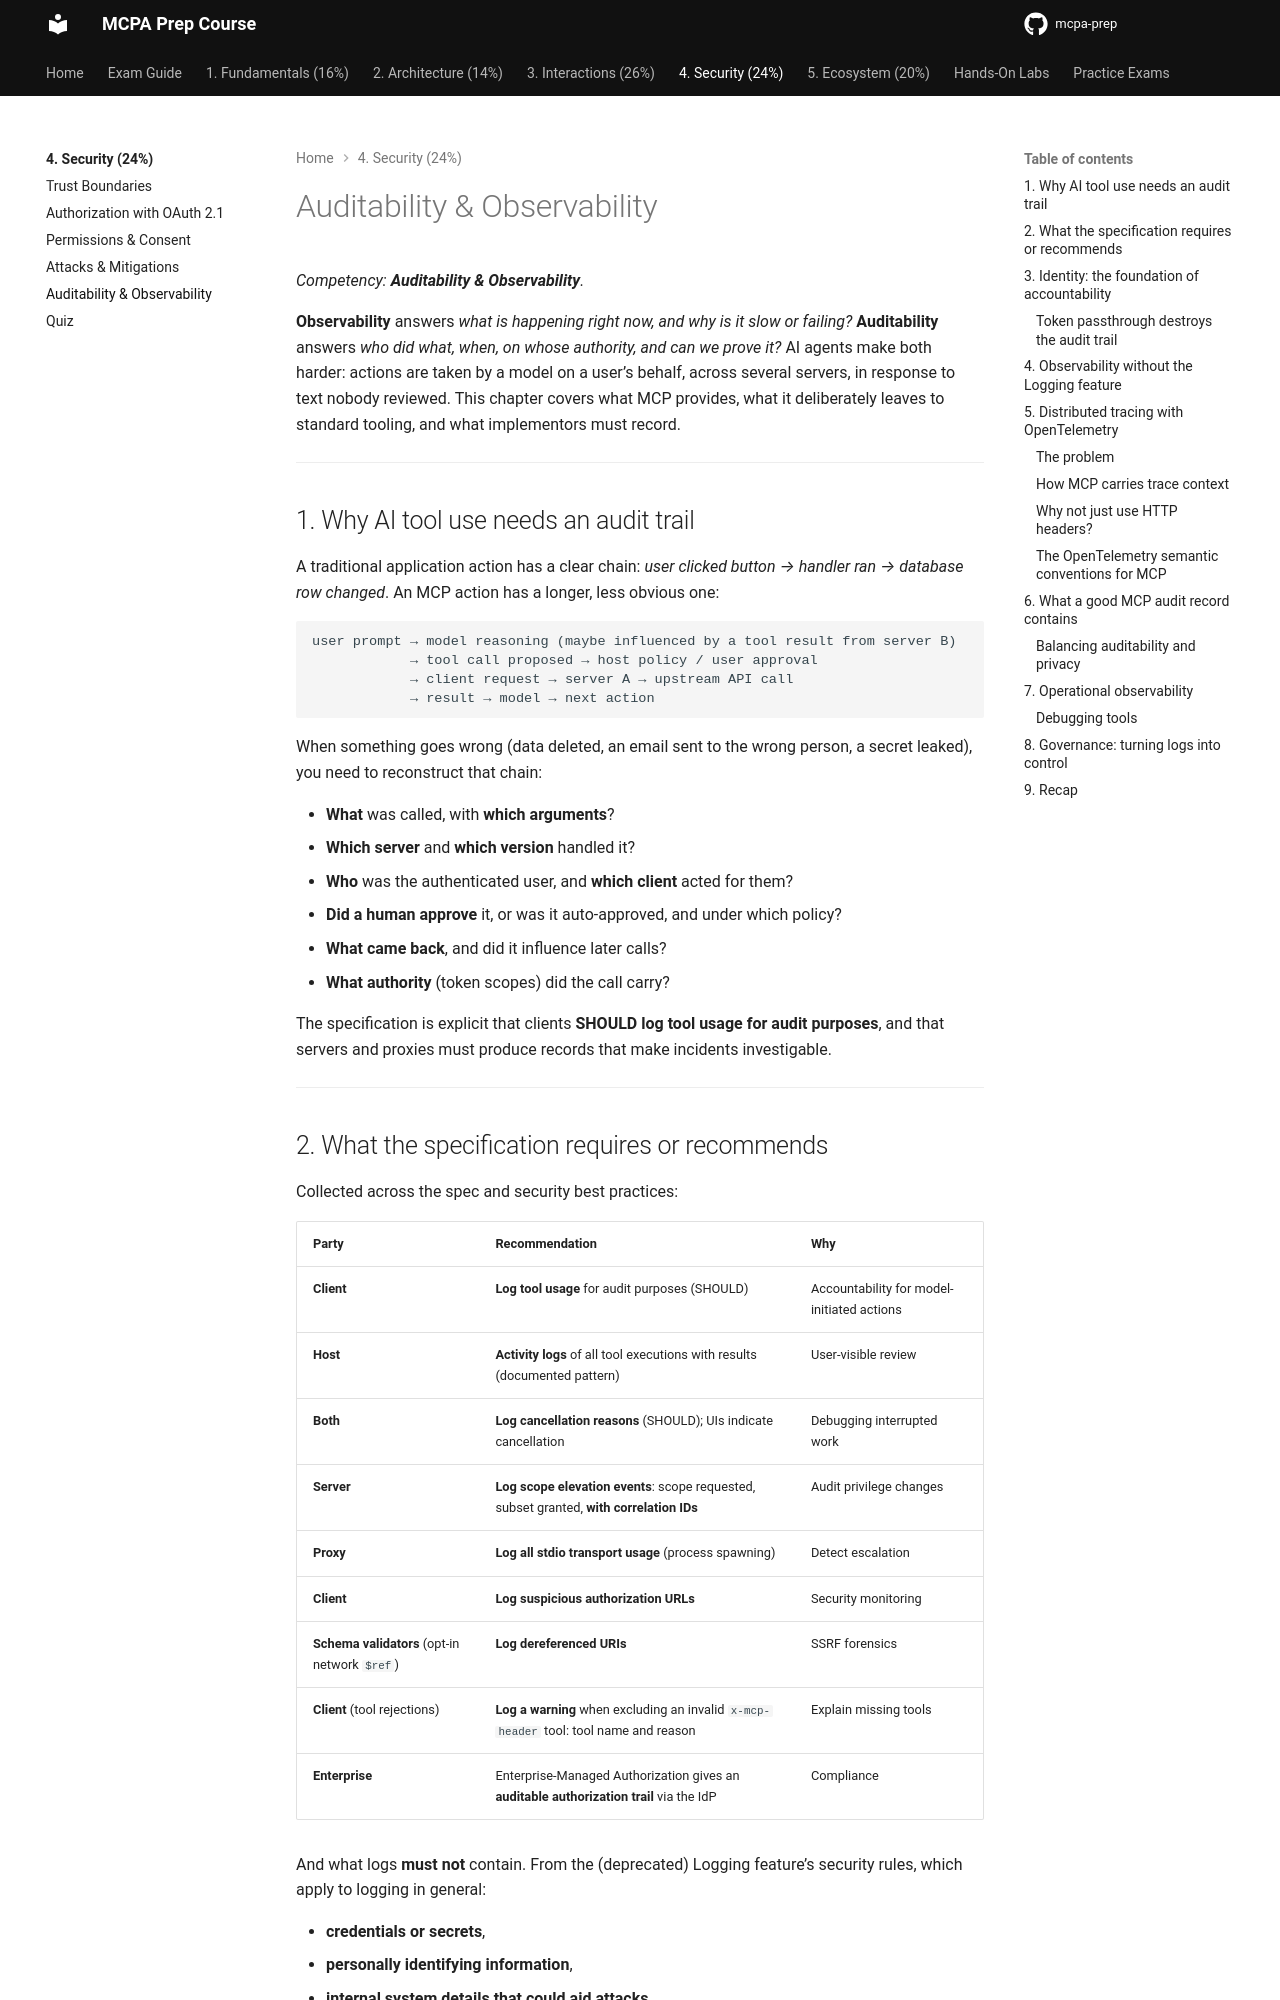

repository: alelapi/mcpa-prep · page: domain-4/auditability/index.html · generator: mkdocs

# Auditability & Observability

*Competency: **Auditability & Observability**.*

**Observability** answers *what is happening right now, and why is it slow or failing?* **Auditability** answers
*who did what, when, on whose authority, and can we prove it?* AI agents make both harder: actions are taken by a
model on a user's behalf, across several servers, in response to text nobody reviewed. This chapter covers what
MCP provides, what it deliberately leaves to standard tooling, and what implementors must record.

---

## 1. Why AI tool use needs an audit trail

A traditional application action has a clear chain: *user clicked button → handler ran → database row changed*. An
MCP action has a longer, less obvious one:

```text
user prompt → model reasoning (maybe influenced by a tool result from server B)
            → tool call proposed → host policy / user approval
            → client request → server A → upstream API call
            → result → model → next action
```

When something goes wrong (data deleted, an email sent to the wrong person, a secret leaked), you need to reconstruct
that chain:

- **What** was called, with **which arguments**?
- **Which server** and **which version** handled it?
- **Who** was the authenticated user, and **which client** acted for them?
- **Did a human approve** it, or was it auto-approved, and under which policy?
- **What came back**, and did it influence later calls?
- **What authority** (token scopes) did the call carry?

The specification is explicit that clients **SHOULD log tool usage for audit purposes**, and that servers and proxies must
produce records that make incidents investigable.

---

## 2. What the specification requires or recommends

Collected across the spec and security best practices:

| Party | Recommendation | Why |
| --- | --- | --- |
| **Client** | **Log tool usage** for audit purposes (SHOULD) | Accountability for model-initiated actions |
| **Host** | **Activity logs** of all tool executions with results (documented pattern) | User-visible review |
| **Both** | **Log cancellation reasons** (SHOULD); UIs indicate cancellation | Debugging interrupted work |
| **Server** | **Log scope elevation events**: scope requested, subset granted, **with correlation IDs** | Audit privilege changes |
| **Proxy** | **Log all stdio transport usage** (process spawning) | Detect escalation |
| **Client** | **Log suspicious authorization URLs** | Security monitoring |
| **Schema validators** (opt-in network `$ref`) | **Log dereferenced URIs** | SSRF forensics |
| **Client** (tool rejections) | **Log a warning** when excluding an invalid `x-mcp-header` tool: tool name and reason | Explain missing tools |
| **Enterprise** | Enterprise-Managed Authorization gives an **auditable authorization trail** via the IdP | Compliance |

And what logs **must not** contain. From the (deprecated) Logging feature's security rules, which apply to logging in general:

- **credentials or secrets**,
- **personally identifying information**,
- **internal system details that could aid attacks**.

---
